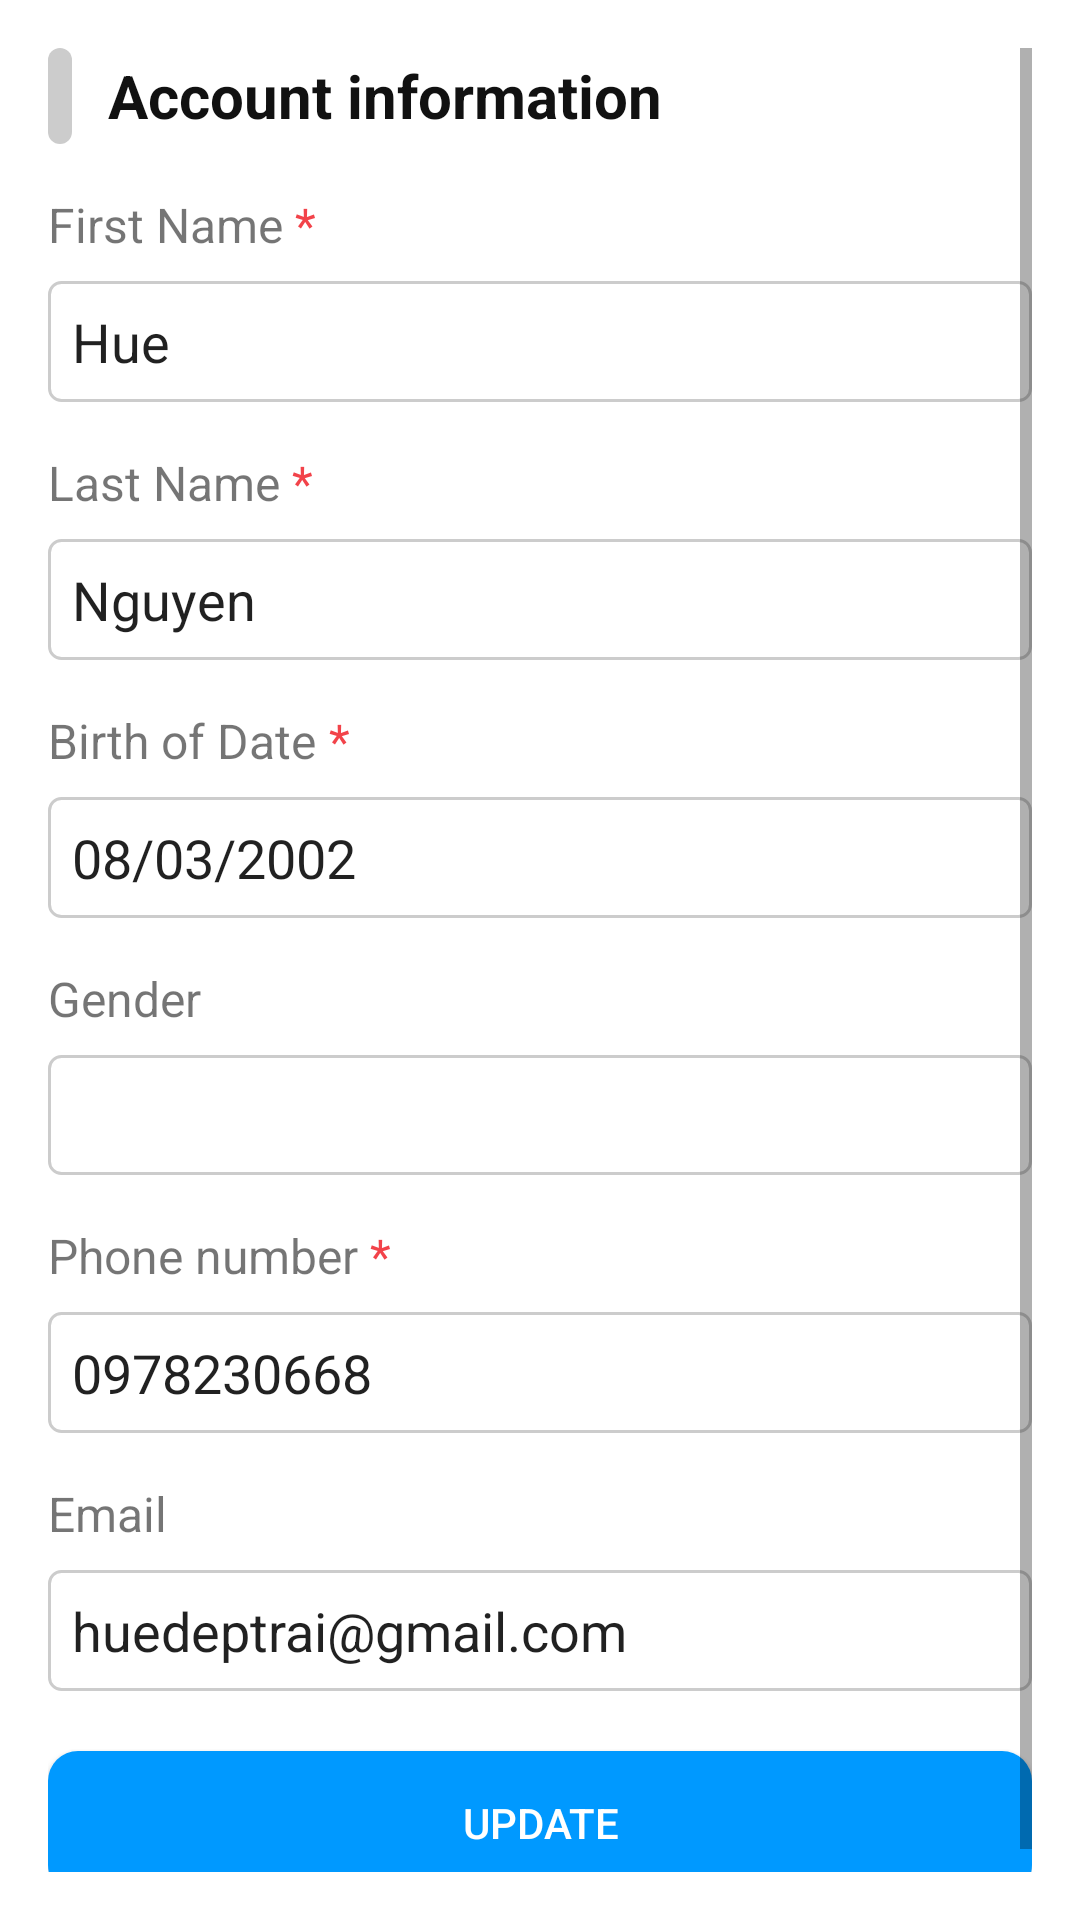

Reconstruct the res/layout file that produces this screen, plus the resources it refers to.
<!-- AndroidManifest.xml: application theme Theme.Testapp -->
<!-- res/layout/fragment_account_setting.xml -->
<?xml version="1.0" encoding="utf-8"?>
<LinearLayout xmlns:android="http://schemas.android.com/apk/res/android"
    xmlns:tools="http://schemas.android.com/tools"
    xmlns:app="http://schemas.android.com/apk/res-auto"
    android:layout_width="match_parent"
    android:layout_height="match_parent"
    android:padding="16dp"
    android:background="#fff"
    android:orientation="vertical"
    tools:context=".AccountSettingFragment">

    


    <ScrollView
        android:layout_width="match_parent"
        android:layout_height="match_parent">

        <LinearLayout
            android:layout_width="match_parent"
            android:layout_height="wrap_content"
            android:orientation="vertical">
            <LinearLayout
                android:background="#fff"
                android:orientation="horizontal"
                android:layout_width="match_parent"
                android:layout_height="wrap_content">
                <ImageView
                    android:id="@+id/btnBackSetting"
                    android:layout_width="wrap_content"
                    android:layout_height="32dp"
                    android:background="@drawable/boder_round_grey"
                    android:padding="4dp"
                    android:src="@drawable/ic_back_white">
                </ImageView>
                <TextView
                    android:layout_marginLeft="12dp"
                    android:layout_gravity="center"
                    android:text="Account information"
                    android:textStyle="bold"
                    android:textSize="20dp"
                    android:textColor="#111"
                    android:layout_width="wrap_content"
                    android:layout_height="wrap_content">
                </TextView>

            </LinearLayout>




            <LinearLayout
                android:layout_marginTop="16dp"
                android:orientation="horizontal"
                android:layout_width="match_parent"
                android:layout_height="wrap_content">
                <TextView
                    android:inputType="text"
                    android:textSize="16dp"
                    android:text="First Name"
                    android:layout_width="wrap_content"
                    android:layout_height="wrap_content">
                </TextView>
                <TextView
                    android:textColor="@color/red"
                    android:inputType="text"
                    android:textSize="16dp"
                    android:text=" *"
                    android:layout_width="wrap_content"
                    android:layout_height="wrap_content">
                </TextView>
            </LinearLayout>

            <EditText
                android:layout_marginTop="8dp"
                android:padding="8dp"
                android:text="Hue"
                android:background="@drawable/boder_box"
                android:layout_width="match_parent"
                android:layout_height="wrap_content">
            </EditText>
            <LinearLayout
                android:layout_marginTop="16dp"
                android:orientation="horizontal"
                android:layout_width="match_parent"
                android:layout_height="wrap_content">
                <TextView
                    android:inputType="text"
                    android:textSize="16dp"
                    android:text="Last Name"
                    android:layout_width="wrap_content"
                    android:layout_height="wrap_content">
                </TextView>
                <TextView
                    android:textColor="@color/red"
                    android:inputType="text"
                    android:textSize="16dp"
                    android:text=" *"
                    android:layout_width="wrap_content"
                    android:layout_height="wrap_content">
                </TextView>
            </LinearLayout>
            <EditText
                android:layout_marginTop="8dp"
                android:padding="8dp"
                android:text="Nguyen"
                android:background="@drawable/boder_box"
                android:layout_width="match_parent"
                android:layout_height="wrap_content">

            </EditText>
            <LinearLayout
                android:layout_marginTop="16dp"
                android:orientation="horizontal"
                android:layout_width="match_parent"
                android:layout_height="wrap_content">
                <TextView
                    android:inputType="text"
                    android:textSize="16dp"
                    android:text="Birth of Date"
                    android:layout_width="wrap_content"
                    android:layout_height="wrap_content">
                </TextView>
                <TextView
                    android:textColor="@color/red"
                    android:inputType="text"
                    android:textSize="16dp"
                    android:text=" *"
                    android:layout_width="wrap_content"
                    android:layout_height="wrap_content">
                </TextView>
            </LinearLayout>
            <EditText
                android:layout_marginTop="8dp"
                android:padding="8dp"
                android:text="08/03/2002"
                android:background="@drawable/boder_box"
                android:layout_width="match_parent"
                android:layout_height="wrap_content">

            </EditText>
            <TextView
                android:layout_marginTop="16dp"
                android:textSize="16dp"
                android:text="Gender"
                android:layout_width="match_parent"
                android:layout_height="wrap_content">
            </TextView>
            <RelativeLayout
                android:layout_marginTop="8dp"
                android:layout_width="match_parent"
                android:layout_height="wrap_content">

                <Spinner
                    android:id="@+id/spinner1"
                    android:layout_width="match_parent"
                    android:layout_height="40dp"
                    android:background="@drawable/boder_box">

                </Spinner>

                <ImageView
                    android:layout_marginRight="4dp"
                    android:layout_centerInParent="true"
                    android:layout_alignParentRight="true"
                    android:layout_width="30dp"
                    android:layout_height="30dp"
                    android:src="@drawable/ic_arrow_drop_down">

                </ImageView>

            </RelativeLayout>

            <LinearLayout
                android:layout_marginTop="16dp"
                android:orientation="horizontal"
                android:layout_width="match_parent"
                android:layout_height="wrap_content">
                <TextView
                    android:inputType="text"
                    android:textSize="16dp"
                    android:text="Phone number"
                    android:layout_width="wrap_content"
                    android:layout_height="wrap_content">
                </TextView>
                <TextView
                    android:textColor="@color/red"
                    android:inputType="text"
                    android:textSize="16dp"
                    android:text=" *"
                    android:layout_width="wrap_content"
                    android:layout_height="wrap_content">
                </TextView>
            </LinearLayout>
            <EditText
                android:inputType="number"
                android:layout_marginTop="8dp"
                android:padding="8dp"
                android:text="0978230668"
                android:background="@drawable/boder_box"
                android:layout_width="match_parent"
                android:layout_height="wrap_content">

            </EditText>
            <TextView
                android:layout_marginTop="16dp"
                android:textSize="16dp"
                android:text="Email"
                android:layout_width="match_parent"
                android:layout_height="wrap_content">
            </TextView>
            <EditText
                android:layout_marginTop="8dp"
                android:padding="8dp"
                android:text="huedeptrai@gmail.com"
                android:background="@drawable/boder_box"
                android:layout_width="match_parent"
                android:layout_height="wrap_content">
            </EditText>
            <Button
                android:id="@+id/btnUpdateAccount"
                android:textColor="#fff"
                android:layout_marginTop="20dp"
                android:background="@drawable/boder_btn"
                android:text="Update"
                android:layout_width="match_parent"
                android:layout_height="wrap_content">

            </Button>
        </LinearLayout>
    </ScrollView>
</LinearLayout>
<!-- resources referenced by this layout -->
<resources>
  <color name="red">#F2434A</color>
  <!-- drawable boder_box (drawable) -->
  <?xml version="1.0" encoding="utf-8"?>
  <shape android:shape="rectangle" xmlns:android="http://schemas.android.com/apk/res/android">
      <stroke android:color="#ccc"
          android:width="1dp"/>
      <corners android:radius="4dp"/>
  </shape>
  <!-- drawable boder_btn (drawable) -->
  <?xml version="1.0" encoding="utf-8"?>
  <shape android:shape="rectangle" xmlns:android="http://schemas.android.com/apk/res/android">
      <gradient android:startColor="#0099ff"
      android:endColor="#0099ff"
      android:angle="90"/>
      <corners android:topRightRadius="10dp"
          android:topLeftRadius="10dp"
          android:bottomLeftRadius="10dp"
          android:bottomRightRadius="10dp"/>
  
  </shape>
  <!-- drawable boder_round_grey (drawable) -->
  <?xml version="1.0" encoding="utf-8"?>
  <shape android:shape="rectangle" xmlns:android="http://schemas.android.com/apk/res/android">
      <solid android:color="#ccc"/>
      <corners android:radius="500dp"/>
  </shape>
  <style name="Theme.Testapp" parent="Theme.AppCompat.DayNight.DarkActionBar">
          
          <item name="colorPrimary">@color/purple_500</item>
          <item name="colorPrimaryVariant">@color/purple_700</item>
          <item name="colorOnPrimary">@color/white</item>
          
          <item name="colorSecondary">@color/teal_200</item>
          <item name="colorSecondaryVariant">@color/teal_700</item>
          <item name="colorOnSecondary">@color/black</item>
          
          <item name="android:statusBarColor" tools:targetApi="l">?attr/colorPrimaryVariant</item>
          
      </style>
  <color name="purple_500">#FF6200EE</color>
  <color name="purple_700">#FF3700B3</color>
  <color name="white">#FFFFFFFF</color>
  <color name="teal_200">#FF03DAC5</color>
  <color name="teal_700">#FF018786</color>
  <color name="black">#FF000000</color>
</resources>
